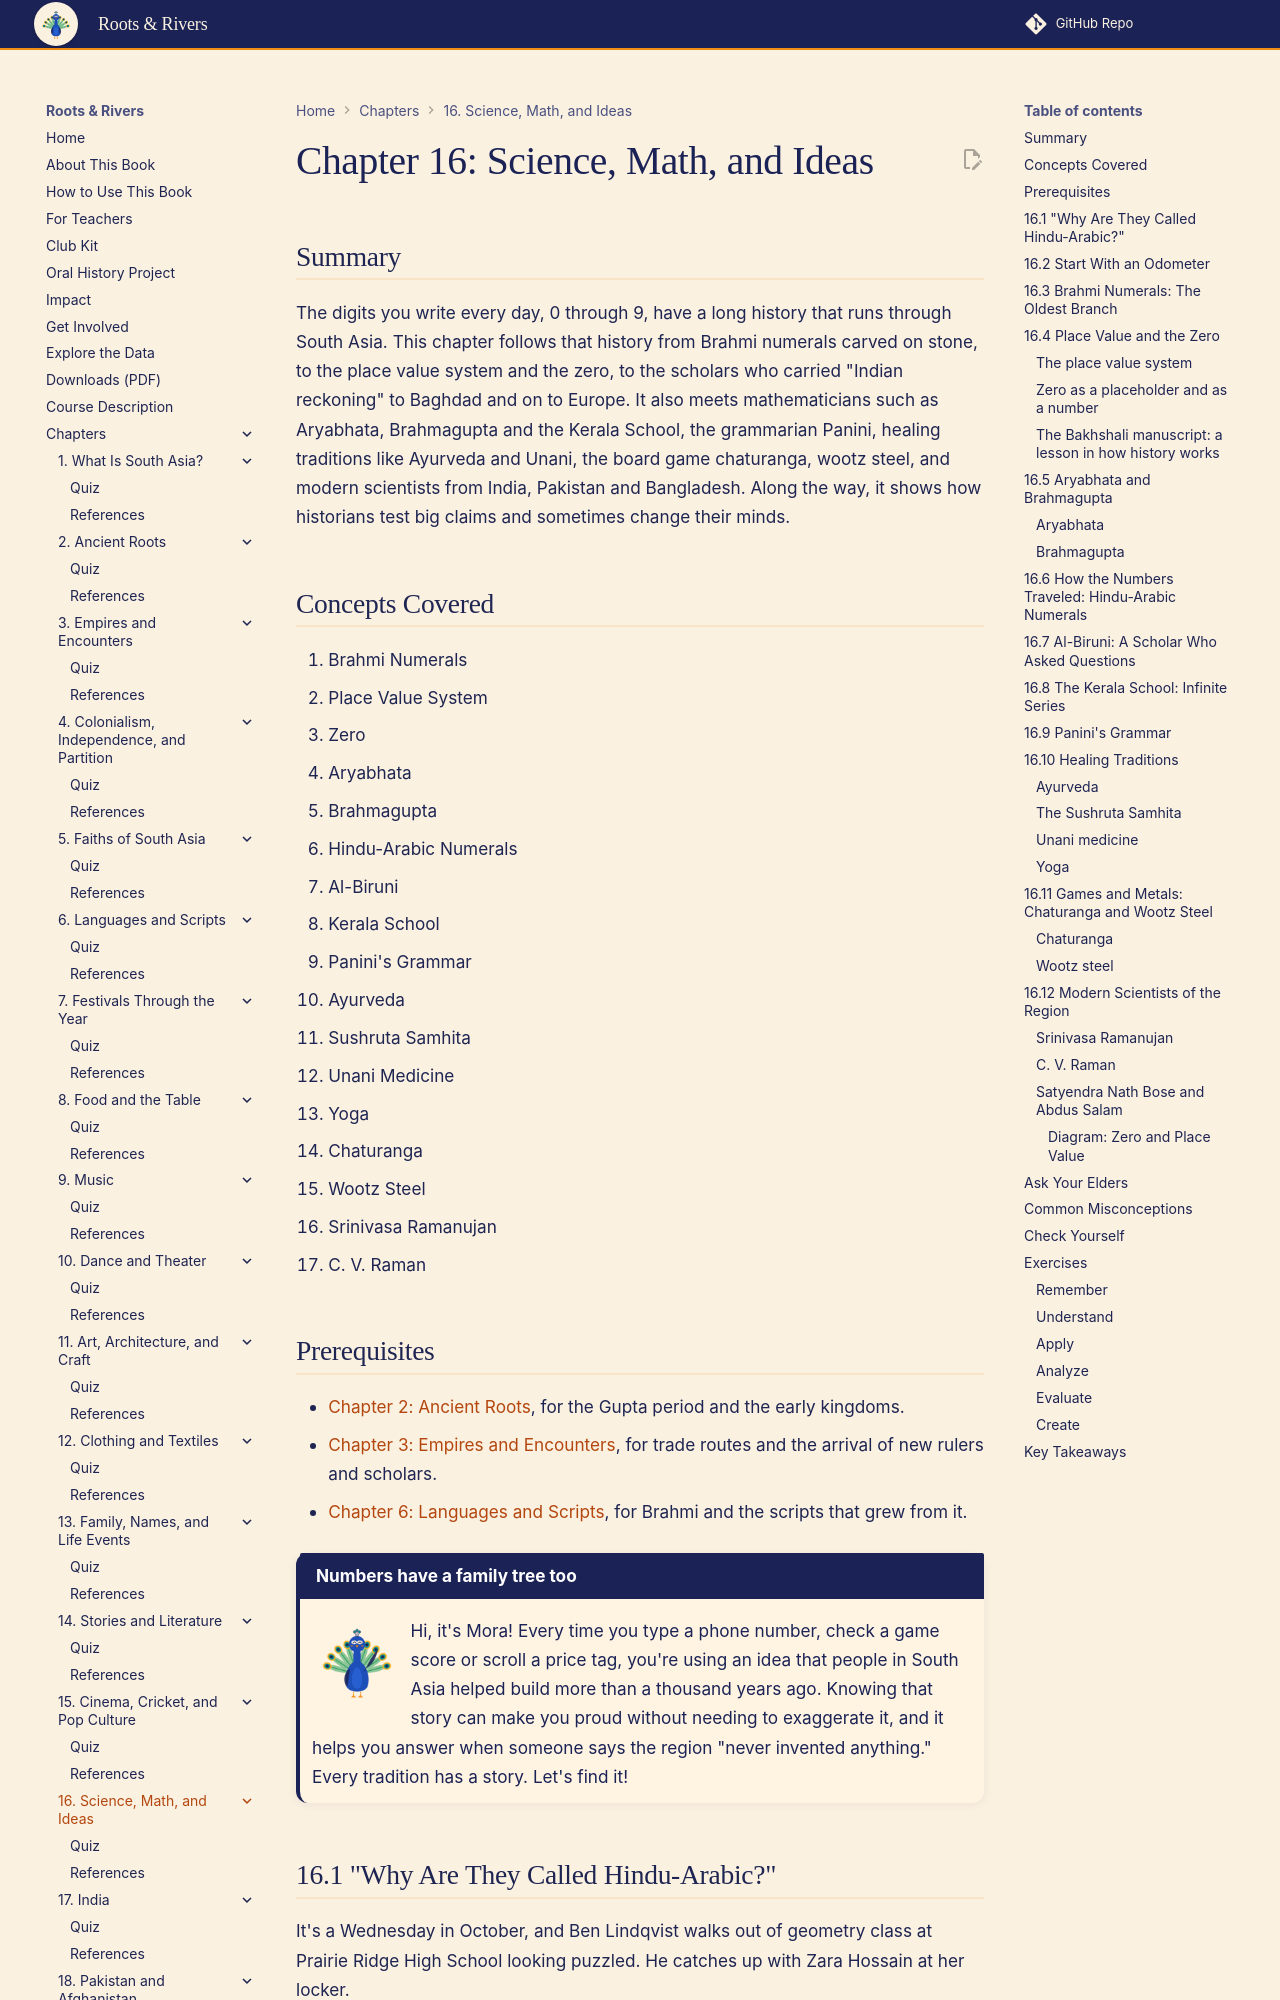

repository: aaryavvatts-lab/south-asian-culture-textbook · page: chapters/16-science-math-ideas/index.html · generator: mkdocs

---
title: "Chapter 16: Science, Math, and Ideas"
description: "How zero and place value grew in South Asia and traveled the world, plus grammar, healing traditions, chess, steel and modern scientists."
image: /sims/ch16-zero-place-value/ch16-zero-place-value.png
date: 2026-10-22
version: 1.0
---

# Chapter 16: Science, Math, and Ideas

## Summary

The digits you write every day, 0 through 9, have a long history that runs through South Asia. This chapter follows that history from Brahmi numerals carved on stone, to the place value system and the zero, to the scholars who carried "Indian reckoning" to Baghdad and on to Europe. It also meets mathematicians such as Aryabhata, Brahmagupta and the Kerala School, the grammarian Panini, healing traditions like Ayurveda and Unani, the board game chaturanga, wootz steel, and modern scientists from India, Pakistan and Bangladesh. Along the way, it shows how historians test big claims and sometimes change their minds.

## Concepts Covered

1. Brahmi Numerals
2. Place Value System
3. Zero
4. Aryabhata
5. Brahmagupta
6. Hindu-Arabic Numerals
7. Al-Biruni
8. Kerala School
9. Panini's Grammar
10. Ayurveda
11. Sushruta Samhita
12. Unani Medicine
13. Yoga
14. Chaturanga
15. Wootz Steel
16. Srinivasa Ramanujan
17. C. V. Raman

## Prerequisites

- [Chapter 2: Ancient Roots](../02-ancient-roots/index.md), for the Gupta period and the early kingdoms.
- [Chapter 3: Empires and Encounters](../03-empires-and-encounters/index.md), for trade routes and the arrival of new rulers and scholars.
- [Chapter 6: Languages and Scripts](../06-languages-and-scripts/index.md), for Brahmi and the scripts that grew from it.

!!! mascot-welcome "Numbers have a family tree too"
    ![Mora waving hello](../../img/mascot/welcome.png){ class="mascot-admonition-img" }
    Hi, it's Mora! Every time you type a phone number, check a game score or scroll a price tag, you're using an idea that people in South Asia helped build more than a thousand years ago. Knowing that story can make you proud without needing to exaggerate it, and it helps you answer when someone says the region "never invented anything." Every tradition has a story. Let's find it!

## 16.1 "Why Are They Called Hindu-Arabic?"

It's a Wednesday in October, and Ben Lindqvist walks out of geometry class at Prairie Ridge High School looking puzzled. He catches up with Zara Hossain at her locker.

"Okay, weird question," he says. "Mr. Dahl just said our numbers aren't 'Arabic numerals.' He called them 'Hindu-Arabic numerals.' He said they started in India. Is that true? Did your family know that?"

Zara thinks about it. Her Nanu does sums in her head faster than anyone Zara knows, and she counts in Bangla under her breath when she's measuring rice. But Zara has never once wondered where the digits themselves came from. "I honestly don't know," she admits. "I didn't even know numbers *had* a place they came from."

They decide to make it the first "ideas" topic for their club, and they write the question on the whiteboard: how did a way of writing numbers from South Asia end up in every math class on Earth, and what else did people in the region figure out along the way?
